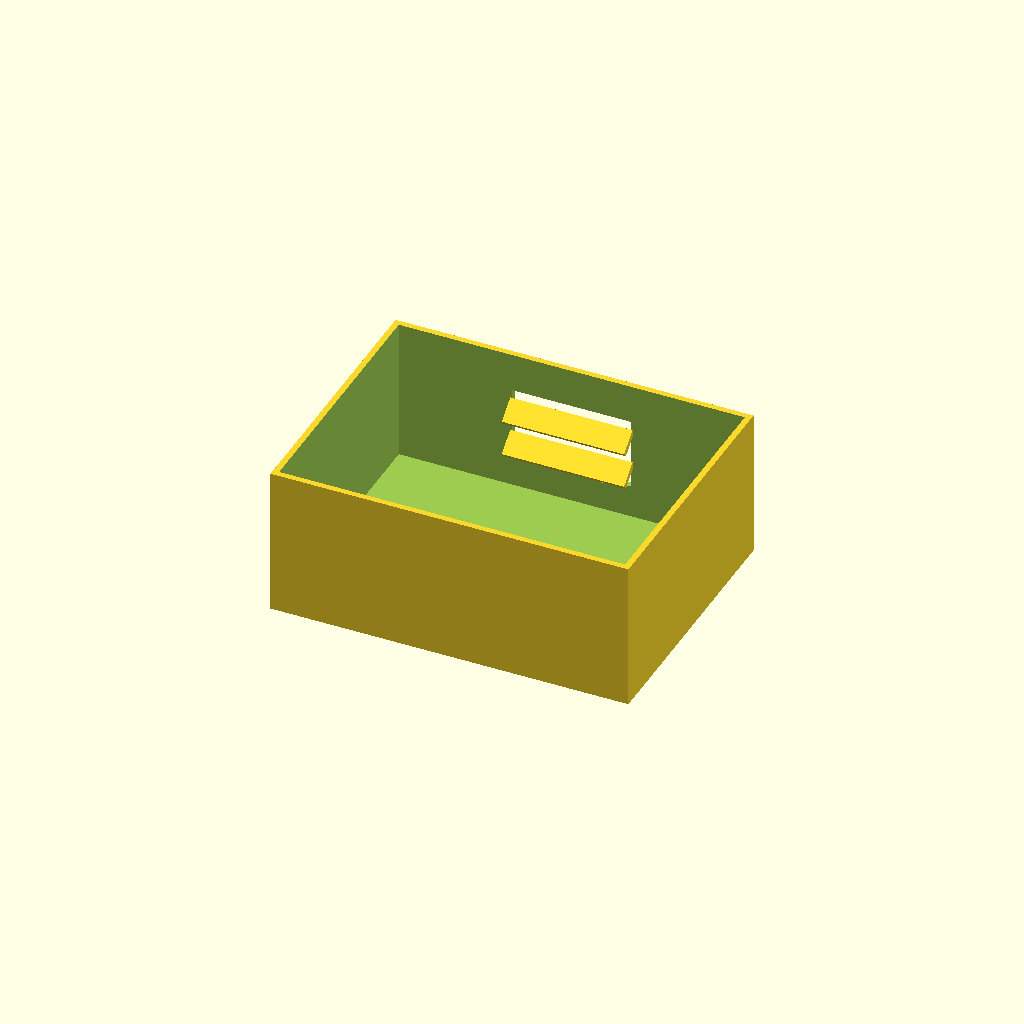
Cell 1: rendered with the file's own defaults.
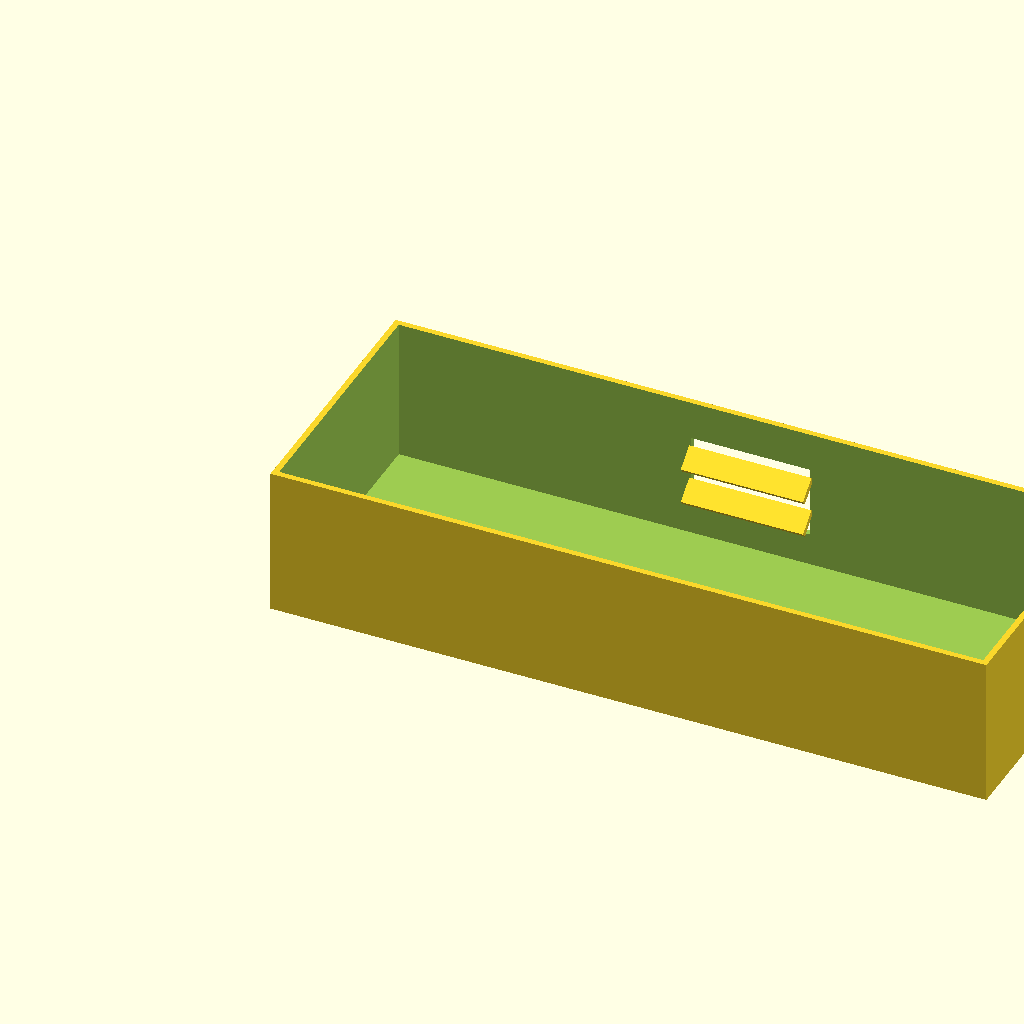
Cell 2: the same model with box_l = 240.
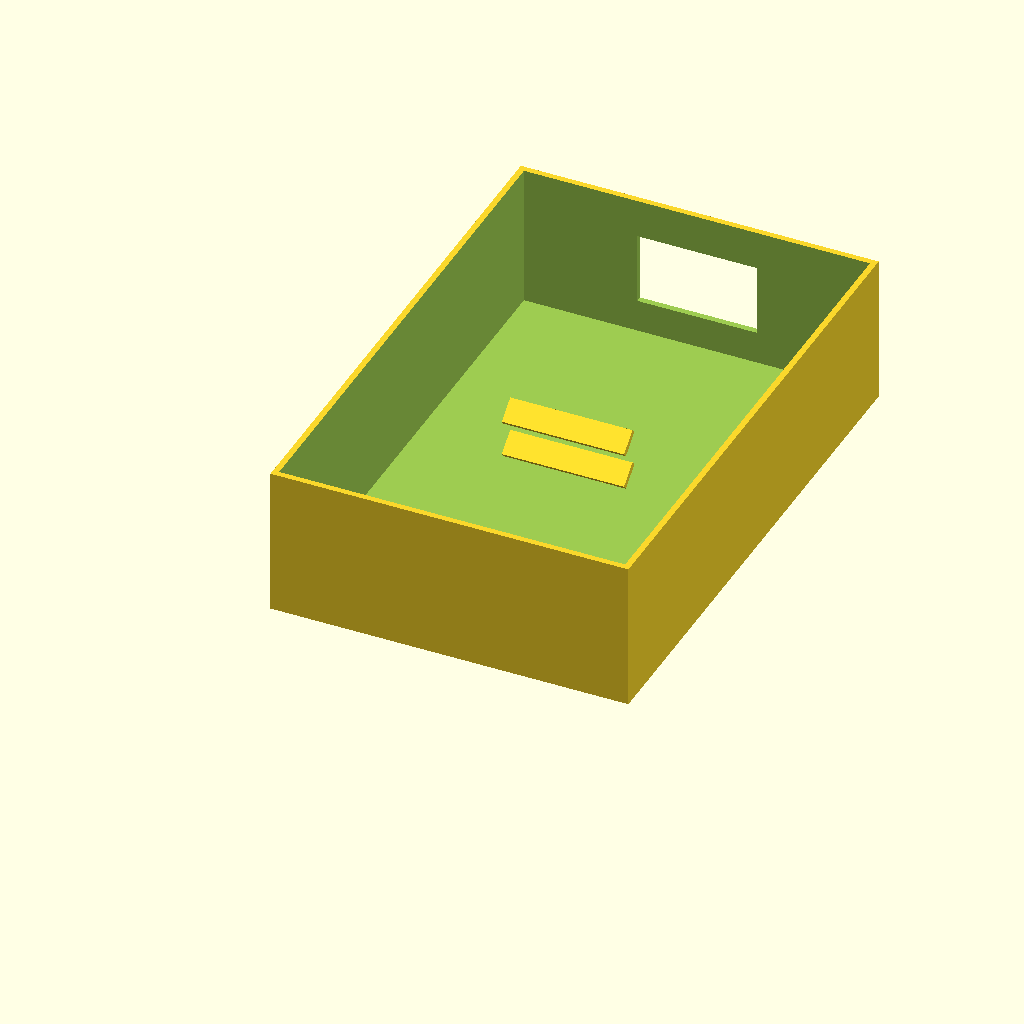
Cell 3: the same model with box_w = 180.
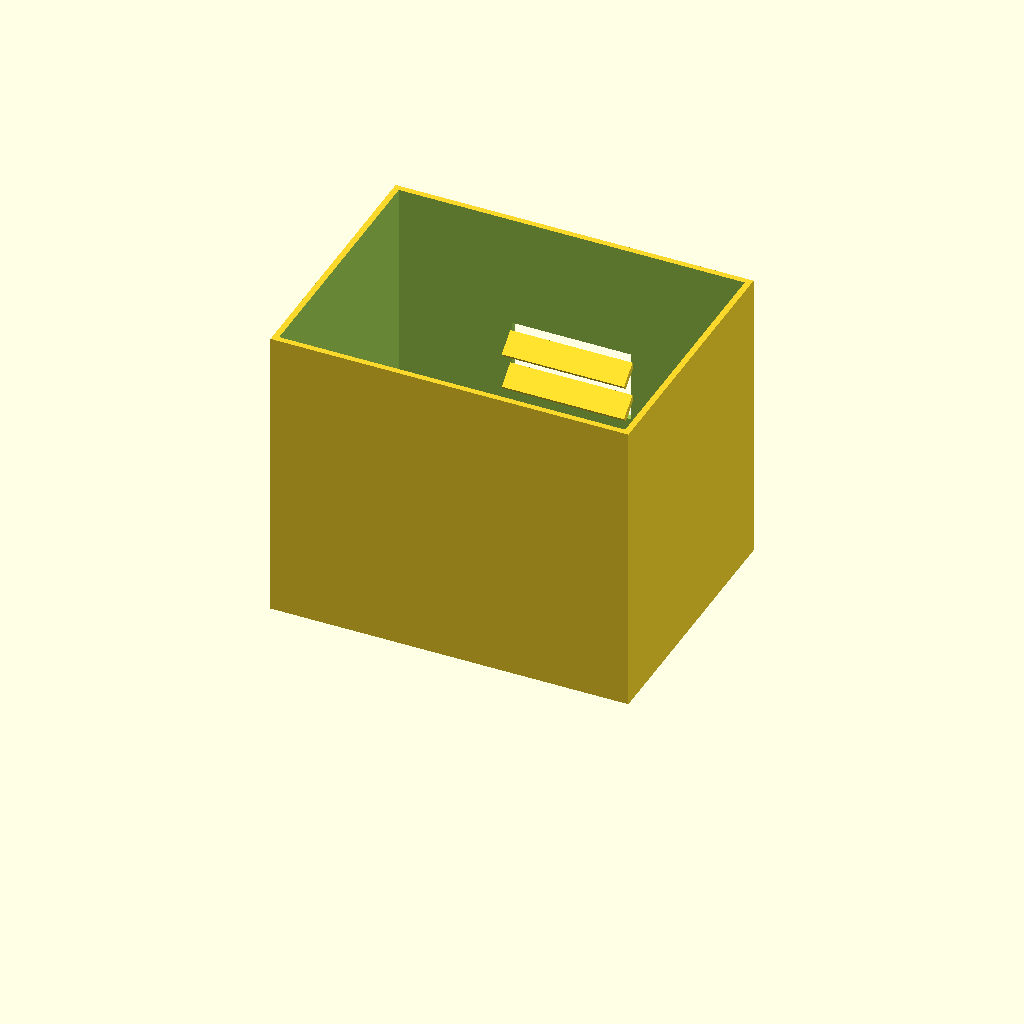
Cell 4 — box_h set to 100, the other parameters unchanged.
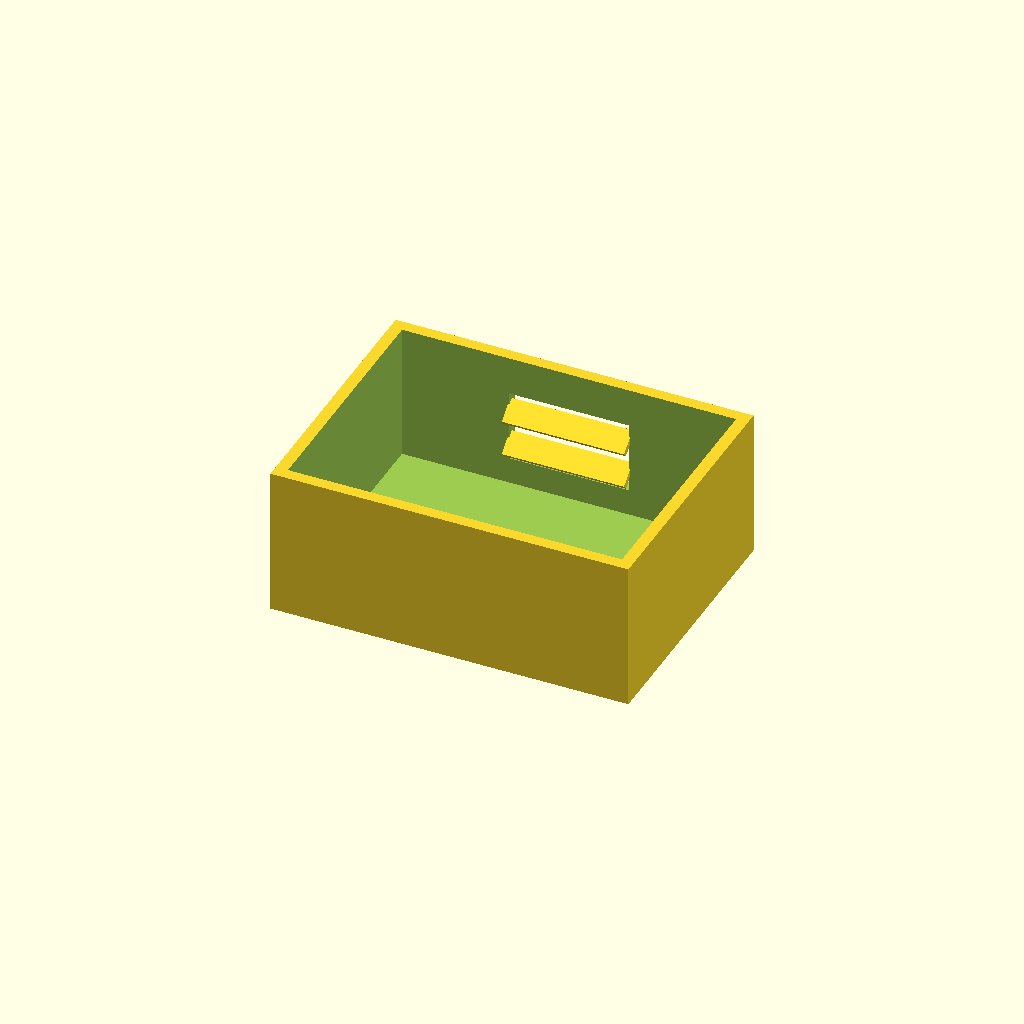
Cell 5: the same model with wall_t = 4.
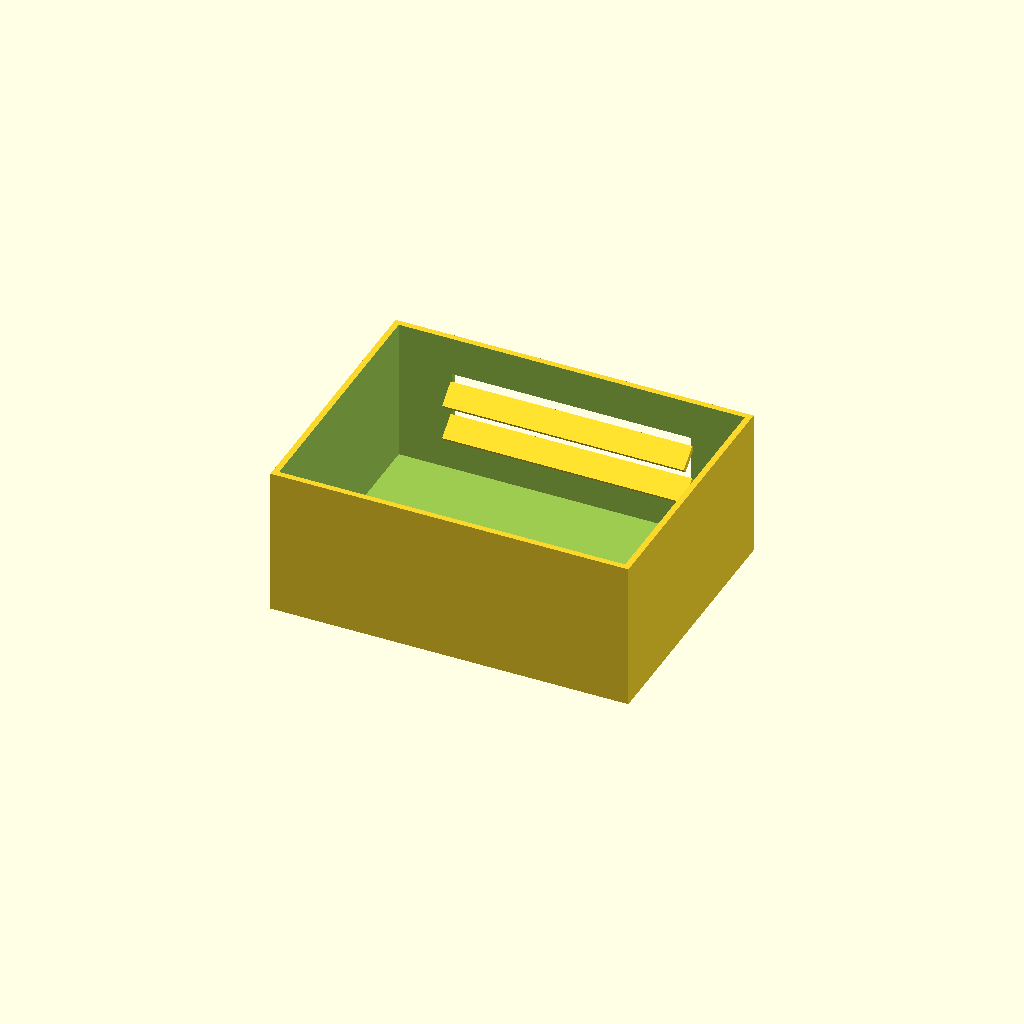
Cell 6 — win_l set to 80, the other parameters unchanged.
One fixed orthographic camera (rotation 55°, 0°, 25°; colour scheme Cornfield) for every cell.
The OpenSCAD source (optional_data/data/solid2/ventbox/part_0009.scad):
$fn = 32;

// ----------------------------------------------------------------------
// Vent box: louvers enclosure
// ----------------------------------------------------------------------

// --- parameters (mm) ---
box_l = 120;              // box length, X
box_w = 90;               // box width, Y
box_h = 50;               // box height, Z
wall_t = 2;               // shell wall thickness
win_l = 40;               // vent window width, X
win_h = 24;               // vent window height, Z
slat_t = 2;               // louver slat thickness
slat_d = 8;               // louver slat depth
slat_a = 40;              // louver slat angle, degrees
slat_pitch = 12;          // louver pitch
slat_yc = 85.29;          // slat centreline Y

win_z0 = (box_h - win_h) / 2;  // window lower edge Z
n_slats = 2;  // louver count
slat_z0 = win_z0 + (win_h - (n_slats - 1) * slat_pitch) / 2;

difference() {
  union() {
    difference() {
      cube([box_l, box_w, box_h]);
  translate([wall_t, wall_t, wall_t])
    cube([box_l - 2 * wall_t, box_w - 2 * wall_t, box_h]);
  translate([(box_l - win_l) / 2, box_w - wall_t - 1, win_z0])
    cube([win_l, wall_t + 2, win_h]);
    }
    for (i = [0 : n_slats - 1])
      translate([box_l / 2, slat_yc, slat_z0 + i * slat_pitch])
        rotate([slat_a, 0, 0])
          cube([win_l + 1, slat_d, slat_t], center = true);
  }
}
Parameter table extracted from the source (name, type, default, range or options):
box_l: number, default 120
box_w: number, default 90
box_h: number, default 50
wall_t: number, default 2
win_l: number, default 40
win_h: number, default 24
slat_t: number, default 2
slat_d: number, default 8
slat_a: number, default 40
slat_pitch: number, default 12
slat_yc: number, default 85.29
n_slats: number, default 2
